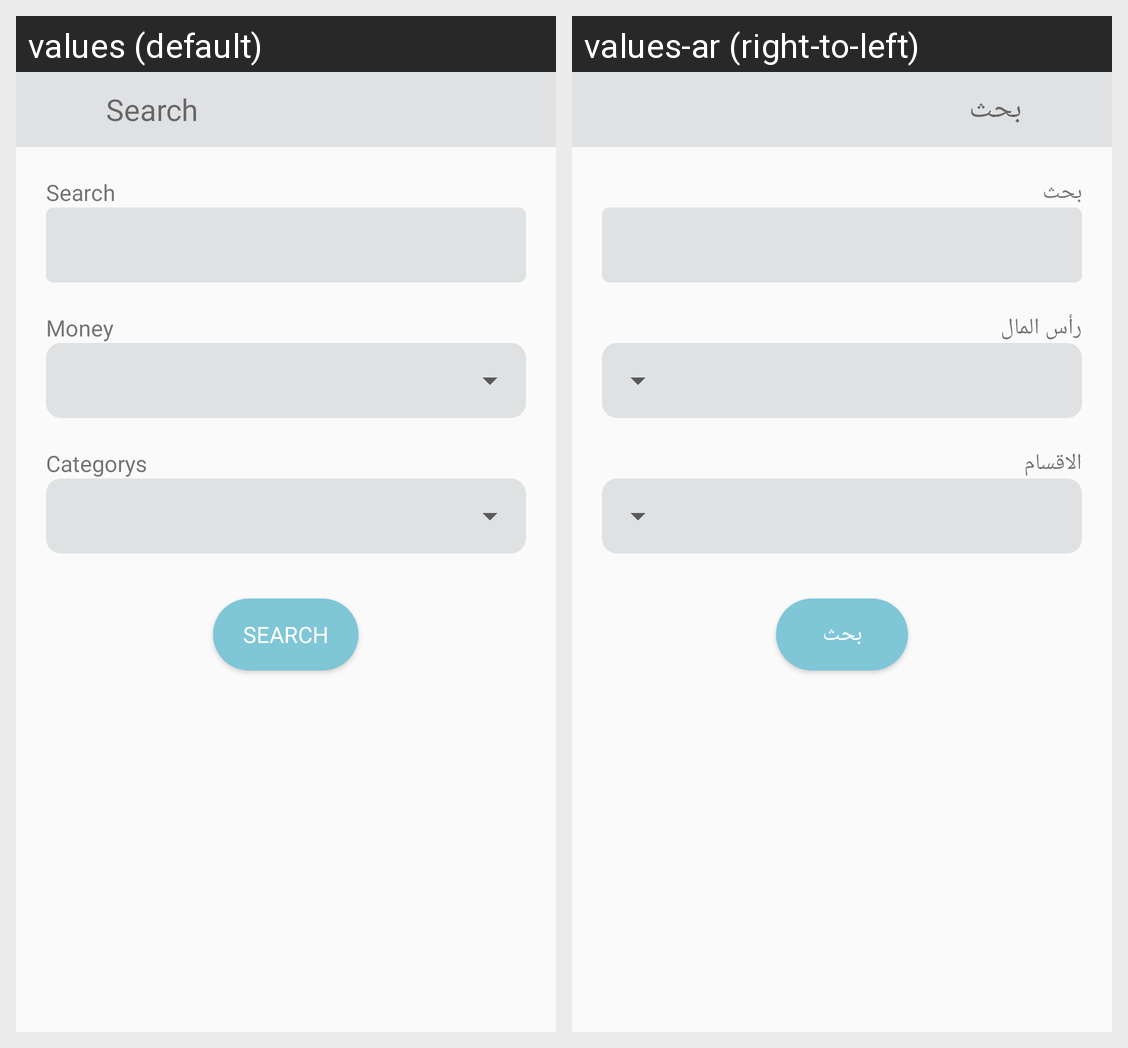

The Android screen above is rendered under two locales of the same app. Produce the string resources it draws, with the default and per-locale values.
Android screen res/layout/fragment_search.xml rendered under 2 locales, left to right: values (default), values-ar (right-to-left). Device: Nexus 5 (rendered at 1080×1920; each locale shown at half size, 540×960, under a caption strip naming it); theme AppTheme.
Strings drawn on this screen, with the default value and each locale's value (text and hints the layout hard-codes, and strings that could not be matched under every locale, appear in the picture but are not listed):

search
  values: Search
  values-ar: بحث

mony
  values: Money
  values-ar: رأس المال

category
  values: Categorys
  values-ar: الاقسام
